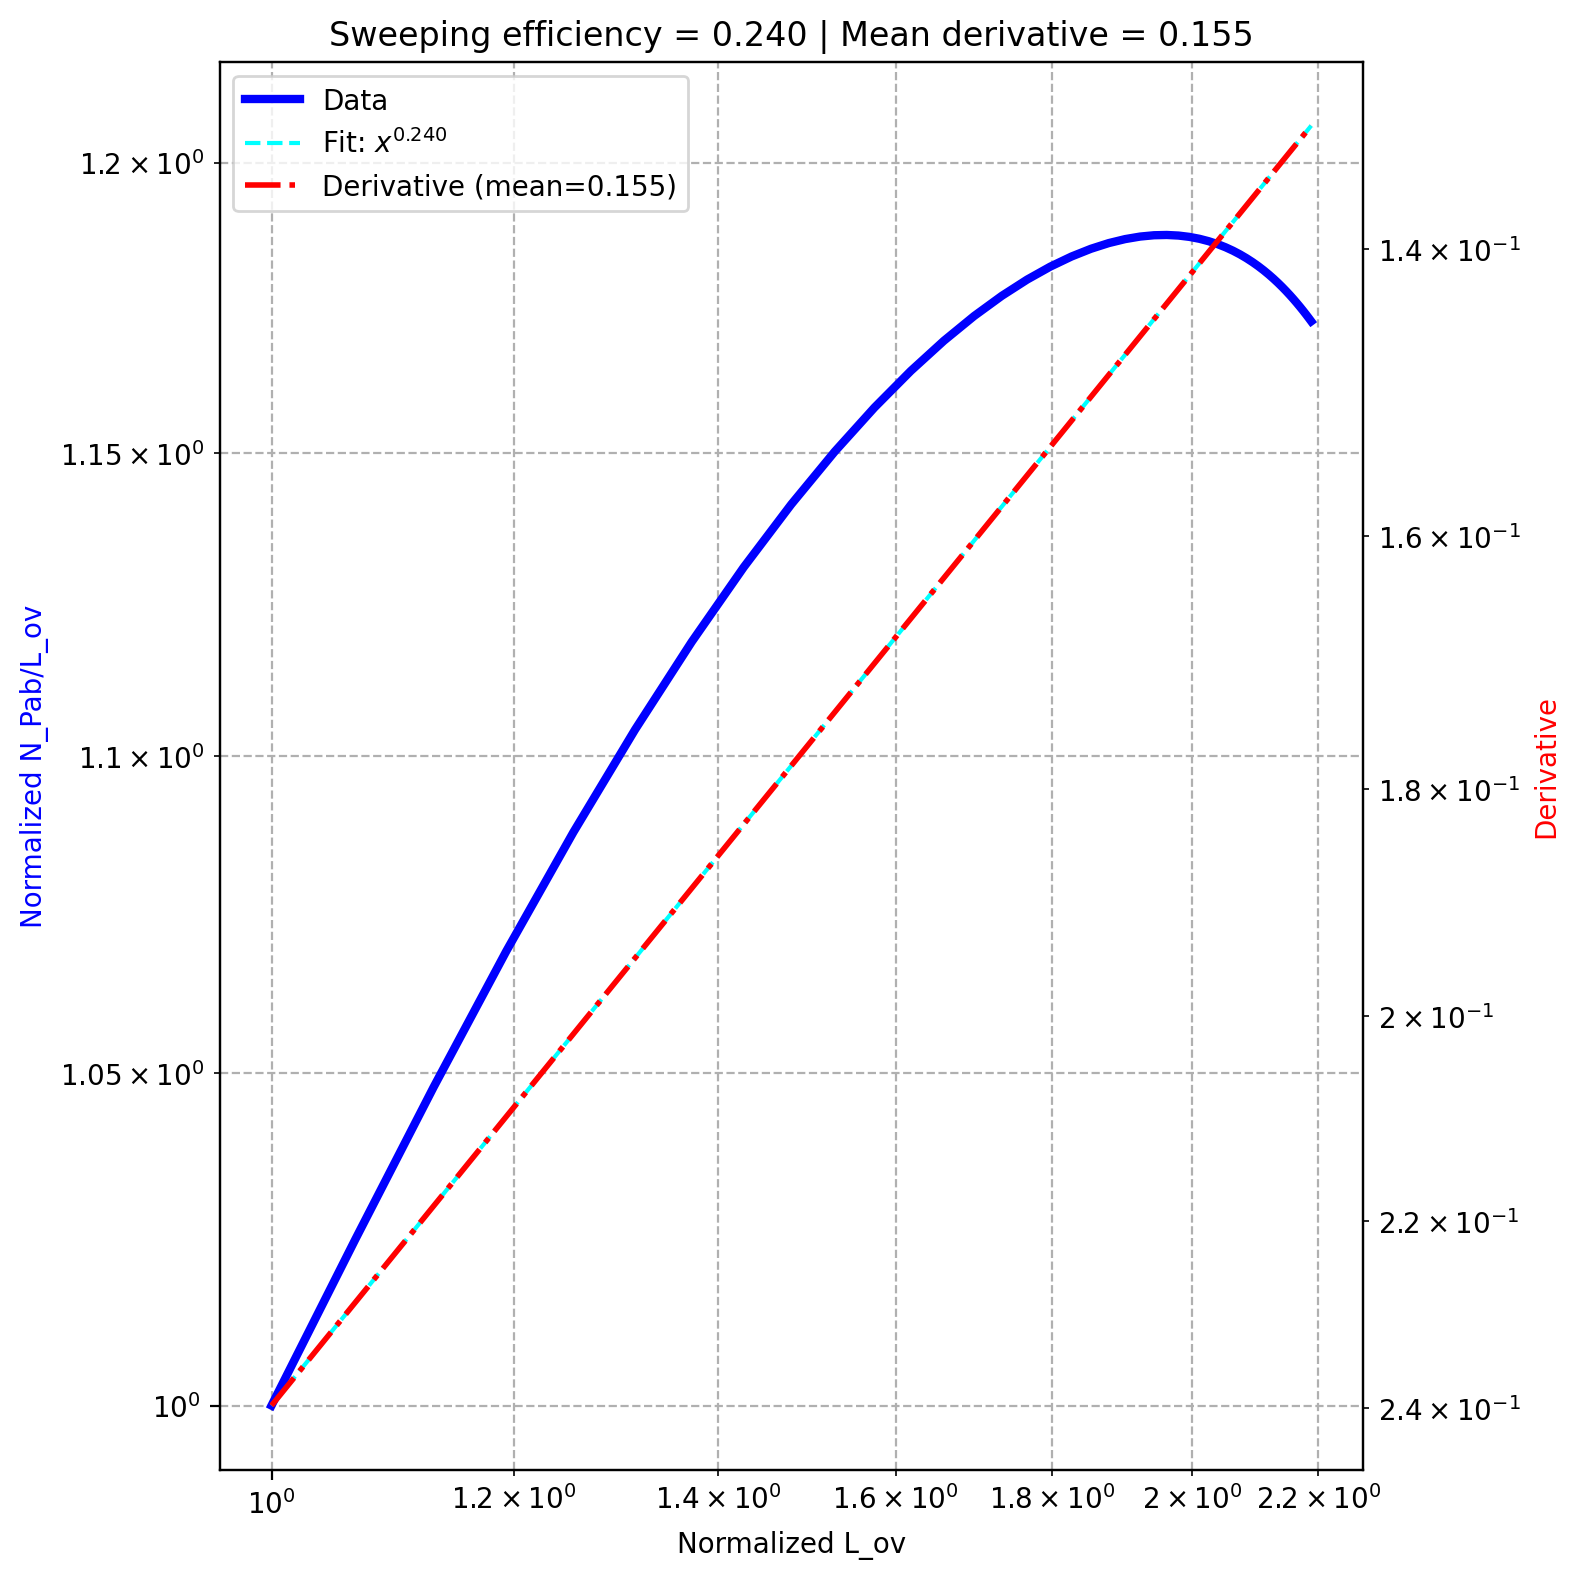

Data behind this chart, as committed beside it:
, diffusion, k_off, sweeping efficiency, derivative_fit
0, 0.02, 5.0, 0.2397, 0.1546
